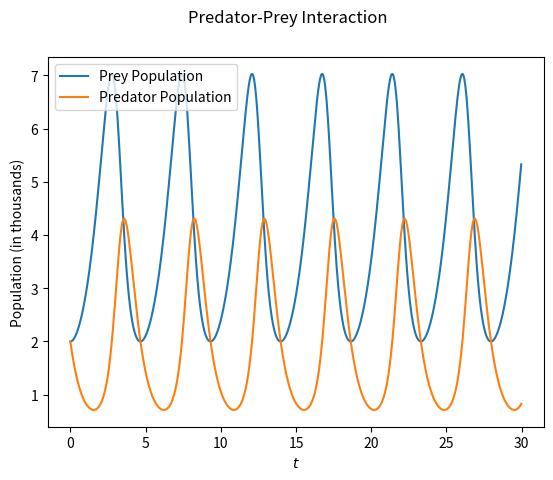

This figure's Python source:
# William Flanders
# Homework 6

import numpy as np
import matplotlib.pyplot as plt

# Initialize parameters
alpha = 1
beta = 0.5
gamma = 0.5
delta = 2

def f(r,t):
    x = r[0]
    y = r[1]
    fx = alpha*x - beta*x*y
    fy = gamma*x*y - delta*y
    return np.array([fx, fy], float)

a = 0
b = 30
N = 1000
h = (b-a)/1000

t_values = np.arange(a,b,h)
x_values = []
y_values = []

r = np.array([2,2], float)

for t in t_values:
    x_values.append(r[0])
    y_values.append(r[1])
    k1 = h*f(r,t)
    k2 = h*f(r+0.5*k1,t+0.5*h) 
    k3 = h*f(r+0.5*k2,t+0.5*h) 
    k4 = h*f(r+k3,t+h) 
    r += (k1+2*k2+2*k3+k4)/6

plt.plot(t_values, x_values, label=r'Prey Population')
plt.plot(t_values, y_values, label=r'Predator Population')
plt.suptitle(r'Predator-Prey Interaction')
plt.xlabel(r'$t$')
plt.ylabel(r'Population (in thousands)')
plt.legend()
plt.show()
